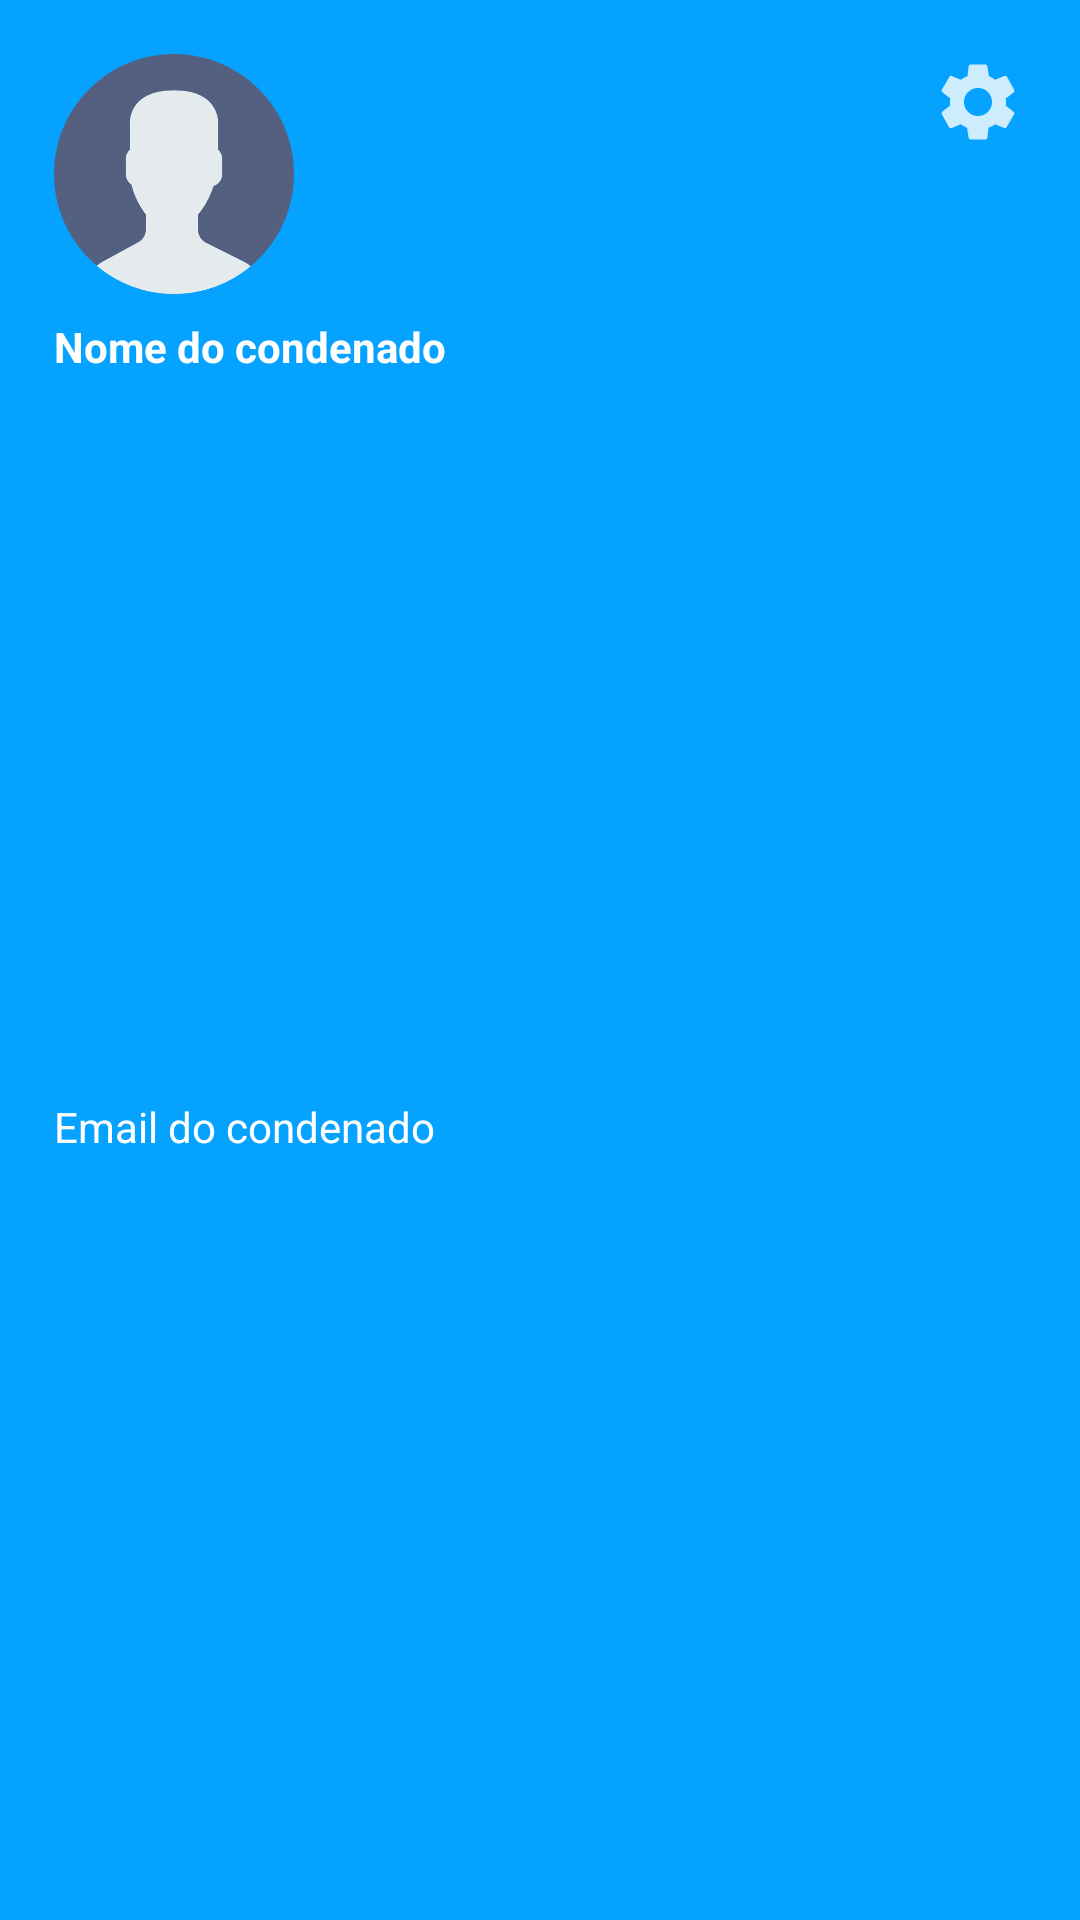

Produce the Android XML layout that renders to this screen, including the resource entries it uses.
<!-- AndroidManifest.xml: application theme AppTheme -->
<!-- res/layout/nav_header.xml -->
<?xml version="1.0" encoding="utf-8"?>
<androidx.constraintlayout.widget.ConstraintLayout xmlns:android="http://schemas.android.com/apk/res/android"
    xmlns:app="http://schemas.android.com/apk/res-auto"
    android:id="@+id/nav_header"
    android:layout_width="match_parent"
    android:layout_height="wrap_content"
    android:background="@color/colorPrimaryDark"
    android:clickable="true"
    android:focusable="true"
    android:foreground="?attr/selectableItemBackgroundBorderless"
    android:padding="18dp">

    <ImageView
        android:id="@+id/nav_header_imageView_profile"
        android:layout_width="80dp"
        android:layout_height="80dp"
        android:src="@drawable/generic_user"
        app:layout_constraintStart_toStartOf="parent"
        app:layout_constraintTop_toTopOf="parent" />

    <ImageButton
        android:padding="3dp"
        android:id="@+id/nav_header_imageButton_settings"
        android:layout_width="32dp"
        android:layout_height="32dp"
        android:background="?attr/selectableItemBackground"
        android:onClick="onClickSettings"
        android:scaleType="centerCrop"
        android:src="@drawable/ic_settings"
        app:layout_constraintEnd_toEndOf="parent"
        app:layout_constraintTop_toTopOf="parent" />

    <TextView
        android:id="@+id/nav_header_textView_name"
        android:layout_width="wrap_content"
        android:layout_height="wrap_content"
        android:layout_marginTop="8dp"
        android:text="Nome do condenado"
        android:textAppearance="@style/TextAppearance.AppCompat.Body1"
        android:textColor="@android:color/white"
        android:textStyle="bold"
        app:layout_constraintStart_toStartOf="@+id/nav_header_imageView_profile"
        app:layout_constraintTop_toBottomOf="@+id/nav_header_imageView_profile" />

    <TextView
        android:id="@+id/nav_header_textView_email"
        android:layout_width="wrap_content"
        android:layout_height="wrap_content"
        android:layout_marginTop="4dp"
        android:text="Email do condenado"
        android:textAppearance="@style/TextAppearance.AppCompat.Body1"
        android:textColor="@android:color/white"
        app:layout_constraintBottom_toBottomOf="parent"
        app:layout_constraintStart_toStartOf="@+id/nav_header_imageView_profile"
        app:layout_constraintTop_toBottomOf="@+id/nav_header_textView_name" />

</androidx.constraintlayout.widget.ConstraintLayout>
<!-- resources referenced by this layout -->
<resources>
  <color name="colorPrimaryDark">#05A3FF</color>
  <!-- drawable generic_user: png bitmap (drawable-hdpi, 21382 bytes) -->
  <!-- drawable ic_settings (drawable-anydpi) -->
  <vector xmlns:android="http://schemas.android.com/apk/res/android"
      android:width="24dp"
      android:height="24dp"
      android:viewportWidth="20"
      android:viewportHeight="20"
      android:tint="#FFFFFF"
      android:alpha="0.8">
    <group android:translateX="-2"
        android:translateY="-2">
        <path
            android:fillColor="#FF000000"
            android:pathData="M19.1,12.9a2.8,2.8 0,0 0,0.1 -0.9,2.8 2.8,0 0,0 -0.1,-0.9l2.1,-1.6a0.7,0.7 0,0 0,0.1 -0.6L19.4,5.5a0.7,0.7 0,0 0,-0.6 -0.2l-2.4,1a6.5,6.5 0,0 0,-1.6 -0.9l-0.4,-2.6a0.5,0.5 0,0 0,-0.5 -0.4H10.1a0.5,0.5 0,0 0,-0.5 0.4L9.3,5.4a5.6,5.6 0,0 0,-1.7 0.9l-2.4,-1a0.4,0.4 0,0 0,-0.5 0.2l-2,3.4c-0.1,0.2 0,0.4 0.2,0.6l2,1.6a2.8,2.8 0,0 0,-0.1 0.9,2.8 2.8,0 0,0 0.1,0.9L2.8,14.5a0.7,0.7 0,0 0,-0.1 0.6l1.9,3.4a0.7,0.7 0,0 0,0.6 0.2l2.4,-1a6.5,6.5 0,0 0,1.6 0.9l0.4,2.6a0.5,0.5 0,0 0,0.5 0.4h3.8a0.5,0.5 0,0 0,0.5 -0.4l0.3,-2.6a5.6,5.6 0,0 0,1.7 -0.9l2.4,1a0.4,0.4 0,0 0,0.5 -0.2l2,-3.4c0.1,-0.2 0,-0.4 -0.2,-0.6ZM12,15.6A3.6,3.6 0,1 1,15.6 12,3.6 3.6,0 0,1 12,15.6Z"/>
    </group>
  </vector>
  <style name="AppTheme" parent="Theme.AppCompat.Light.DarkActionBar">
          <item name="colorPrimary">@color/colorPrimary</item>
          <item name="colorPrimaryDark">@color/colorPrimaryDark</item>
          <item name="colorAccent">@color/colorAccent</item>
          <item name="editTextStyle">@style/App_EditTextStyle</item>
          <item name="switchStyle">@style/App_SwitchStyle</item>
          <item name="buttonStyle">@style/App_ButtonStyle</item>
          <item name="android:textViewStyle">@style/App_TextViewStyle</item>
          <item name="android:alertDialogTheme">@style/App_AlertDialogTheme</item>
          <item name="android:windowBackground">@android:color/white</item>
          <item name="android:colorBackground">@android:color/white</item>
      </style>
  <color name="colorPrimary">#38b6ff</color>
  <color name="colorAccent">#FF8138</color>
  <style name="App_EditTextStyle" parent="@style/Widget.AppCompat.EditText">
          <item name="android:layout_height">wrap_content</item>
          <item name="android:textSize">@dimen/editText_text</item>
      </style>
  <style name="App_SwitchStyle" parent="@style/Widget.AppCompat.CompoundButton.Switch">
          <item name="android:layout_height">wrap_content</item>
          <item name="android:layout_width">wrap_content</item>
          <item name="android:textSize">@dimen/switchText</item>
      </style>
  <style name="App_ButtonStyle" parent="@style/Widget.AppCompat.Button">
          <item name="android:layout_height">wrap_content</item>
          <item name="android:minHeight">0dp</item>
          <item name="android:textAllCaps">false</item>
          <item name="android:padding">6dp</item>
          <item name="android:textSize">@dimen/buttonText</item>
          <item name="android:background">@color/colorPrimaryDark</item>
          <item name="android:textColor">@android:color/white</item>
      </style>
  <style name="App_TextViewStyle" parent="@style/Widget.AppCompat.TextView">
          <item name="android:textSize">@dimen/textViewText</item>
          <item name="android:textColor">#5f6366</item>
      </style>
  <style name="App_AlertDialogTheme" parent="ThemeOverlay.AppCompat.Dialog.Alert">
          <item name="android:buttonBarButtonStyle">@style/App_AlertDialog_ButtonStyle</item>
      </style>
  <dimen name="editText_text">18sp</dimen>
  <dimen name="switchText">16sp</dimen>
  <dimen name="buttonText">16sp</dimen>
  <dimen name="textViewText">14sp</dimen>
  <style name="App_AlertDialog_ButtonStyle" parent="Widget.AppCompat.Button.ButtonBar.AlertDialog">
          <item name="android:textColor">@color/colorPrimaryDark</item>
      </style>
</resources>
